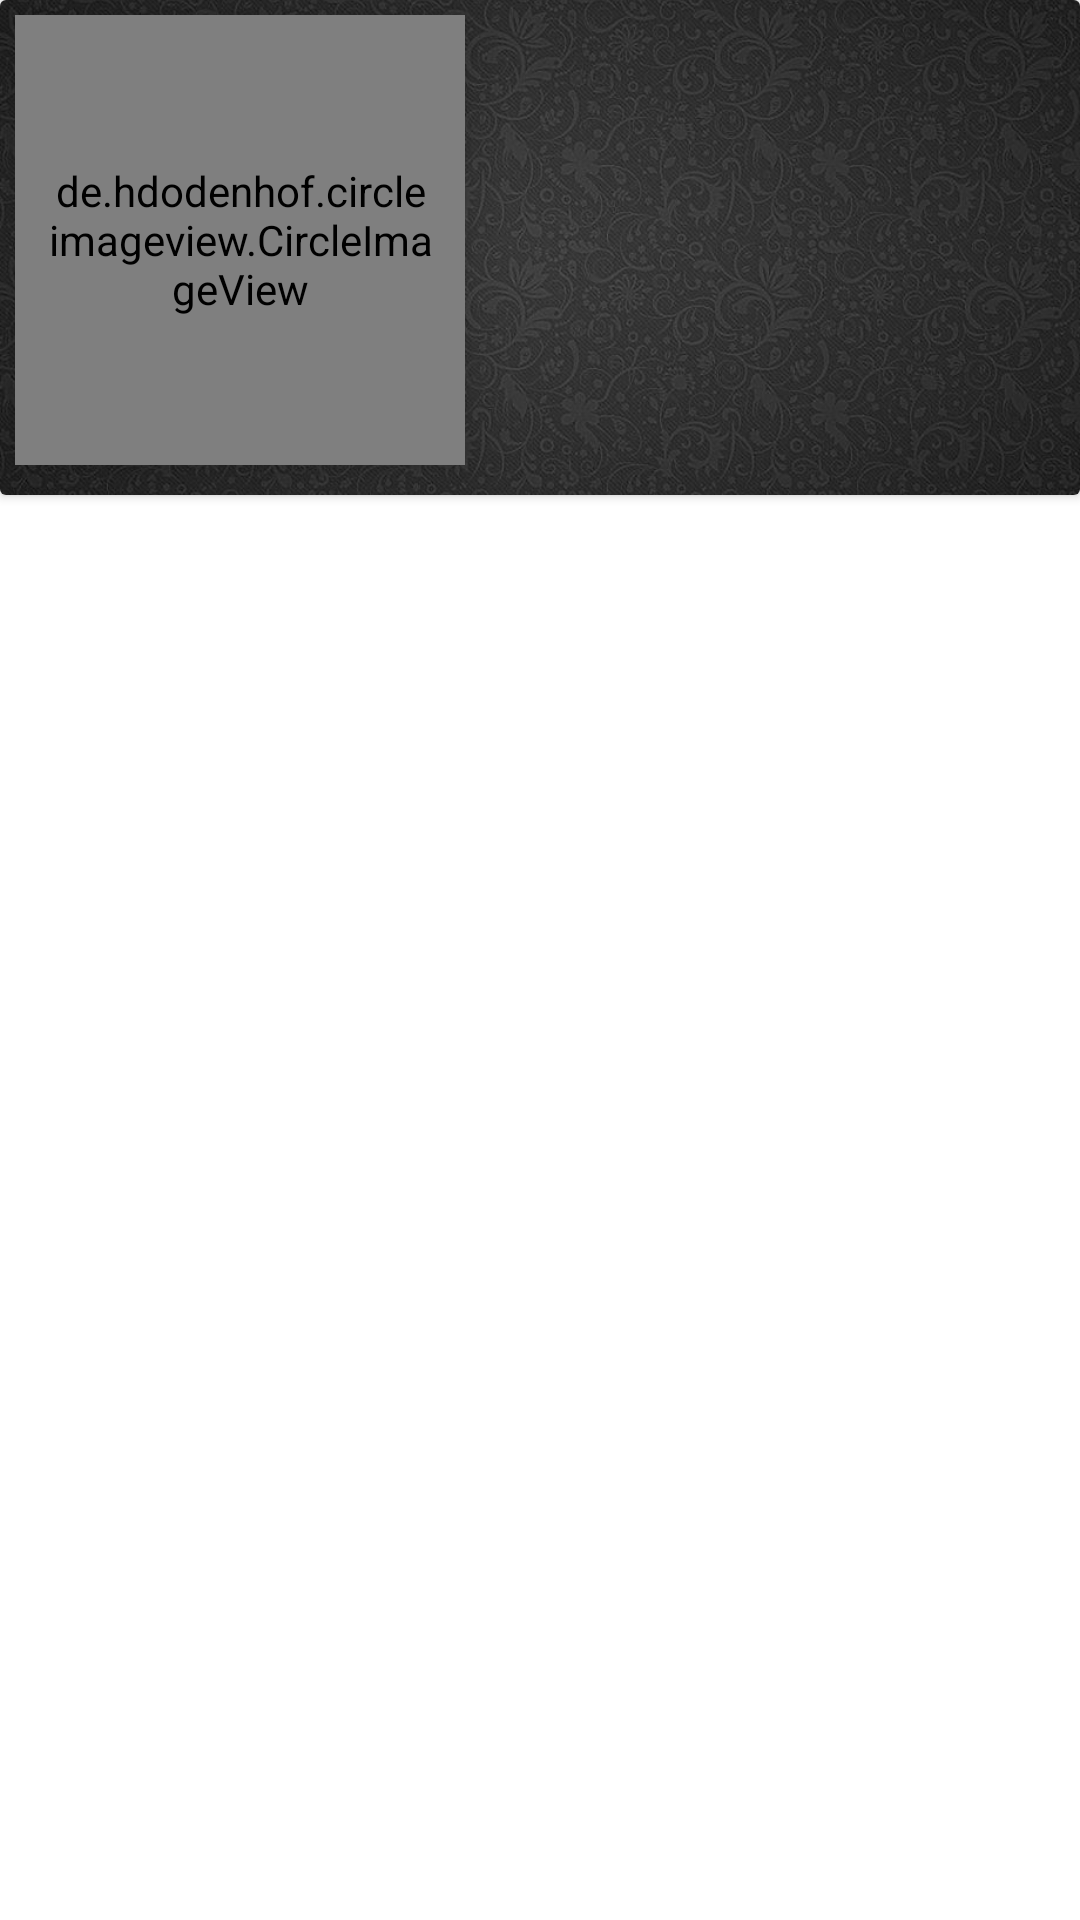

Produce the Android XML layout that renders to this screen, including the resource entries it uses.
<!-- AndroidManifest.xml: application theme Theme.Pixcy -->
<!-- res/layout/fragment_memories.xml -->
<?xml version="1.0" encoding="utf-8"?>
<RelativeLayout
    xmlns:android="http://schemas.android.com/apk/res/android"
    xmlns:app="http://schemas.android.com/apk/res-auto"
    xmlns:tools="http://schemas.android.com/tools"
    android:layout_width="match_parent"
    android:layout_height="match_parent"
    tools:context=".fragments.MemoriesFragment">

    <androidx.cardview.widget.CardView
        android:id="@+id/cvProfile"
        android:layout_width="match_parent"
        android:layout_height="wrap_content"
        app:layout_constraintTop_toTopOf="parent">

        <ImageView
            android:id="@+id/ivProfileBackground"
            android:layout_width="match_parent"
            android:layout_height="165dp"
            android:layout_alignEnd="@+id/cvProfile"
            android:adjustViewBounds="false"
            android:scaleType="centerCrop"
            app:srcCompat="@drawable/background_image_5" />

        <de.hdodenhof.circleimageview.CircleImageView
            android:id="@+id/ivProfilePicture"
            android:layout_width="150dp"
            android:layout_height="150dp"
            android:layout_alignStart="@+id/ivProfileBackground"
            android:layout_alignTop="@+id/ivProfileBackground"
            android:layout_marginStart="5dp"
            android:layout_marginTop="5dp"
            android:elevation="10dp"
            android:padding="10dp"
            app:civ_border_color="@color/white"
            app:civ_border_overlay="false"
            app:civ_border_width="4dp"
            app:civ_circle_background_color="@color/white"
            android:src="@drawable/emma" />

        <TextView
            android:id="@+id/tvUsername"
            android:layout_width="wrap_content"
            android:layout_height="wrap_content"
            android:layout_alignTop="@+id/ivProfileBackground"
            android:layout_alignEnd="@+id/ivProfileBackground"
            android:layout_marginStart="170dp"
            android:layout_marginTop="10dp"
            android:layout_marginEnd="0dp"
            android:layout_toEndOf="@+id/ivProfilePicture"
            android:textAlignment="viewStart"
            android:textAppearance="@style/TextAppearance.AppCompat.Large"
            android:textColor="@color/white"
            tools:text="Dubby" />

        <TextView
            android:id="@+id/tvBio"
            android:layout_width="match_parent"
            android:layout_height="wrap_content"
            android:layout_alignTop="@+id/tvUsername"
            android:layout_alignEnd="@+id/cvProfile"
            android:layout_marginStart="170dp"
            android:layout_marginTop="40dp"
            android:layout_marginEnd="10dp"
            android:layout_toEndOf="@+id/ivProfilePicture"
            android:textColor="@color/white"
            tools:text="I love traveling and exploring new places." />

    </androidx.cardview.widget.CardView>

    <androidx.recyclerview.widget.RecyclerView
        android:id="@+id/rvPosts"
        android:layout_width="match_parent"
        android:layout_height="match_parent"
        android:layout_below="@+id/cvProfile"
        android:padding="4dp" />


</RelativeLayout>
<!-- resources referenced by this layout -->
<resources>
  <color name="white">#FFFFFFFF</color>
  <!-- drawable background_image_5: jpeg bitmap (drawable, 91121 bytes) -->
  <style name="Theme.Pixcy" parent="Theme.MaterialComponents.DayNight.DarkActionBar"> //used to change actionbar theme
          
          <item name="colorPrimary">@color/purple_500</item>
          <item name="colorPrimaryVariant">@color/purple_700</item>
          <item name="colorOnPrimary">@color/white</item>
          
          <item name="colorSecondary">@color/teal_200</item>
          <item name="colorSecondaryVariant">@color/teal_700</item>
          <item name="colorOnSecondary">@color/black</item>
          
          <item name="android:statusBarColor" tools:targetApi="l">?attr/colorPrimaryVariant</item>
          
      </style>
  <color name="purple_500">#FF6200EE</color>
  <color name="purple_700">#FF3700B3</color>
  <color name="teal_200">#FF03DAC5</color>
  <color name="teal_700">#FF018786</color>
  <color name="black">#FF000000</color>
</resources>
